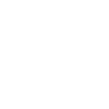
t = 0.00 s
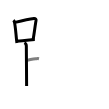
t = 4.50 s
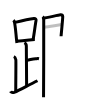
t = 9.25 s
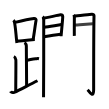
t = 13.75 s
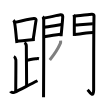
t = 15.50 s
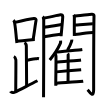
t = 23.00 s

The animated SVG that drew these frames (rendered in a browser with its animation timeline set to each time). Animation: 23 SMIL elements (animate=23); one cycle of 23.00 s.

<svg width="109px" height="109px" viewBox="0 0 px 109px" xmlns="http://www.w3.org/2000/svg" xmlns:xlink="http://www.w3.org/1999/xlink" xml:space="preserve" version="1.1"  baseProfile="full">
<path d="M13.28,20.28c0.37,0.33,0.75,0.6,0.91,1.01c1.28,3.26,1.85,15.85,2.73,21.7" style="fill:none;stroke:black;stroke-width:3;opacity:0">
  <animate attributeType="CSS" attributeName="opacity" from="0" to="1" begin="0s" dur="1s" repeatCount="0" fill="freeze" />
</path>
<path d="M15.11,22.41c7.83-1.93,15-3.45,18.88-3.92c1.42-0.17,2.27,1.02,2.06,2.04c-0.93,4.67-1.92,14.19-3.07,19.53" style="fill:none;stroke:black;stroke-width:3;opacity:0">
  <animate attributeType="CSS" attributeName="opacity" from="0" to="1" begin="1s" dur="1s" repeatCount="0" fill="freeze" />
</path>
<path d="M17.56,41.09c5.09-0.48,10.15-0.87,17.14-1.62" style="fill:none;stroke:black;stroke-width:3;opacity:0">
  <animate attributeType="CSS" attributeName="opacity" from="0" to="1" begin="2s" dur="1s" repeatCount="0" fill="freeze" />
</path>
<path d="M24.37,42.74c1.09,0.5,1.96,2.23,1.96,3.25c0,5.51,0.28,30.01,0.28,40" style="fill:none;stroke:black;stroke-width:3;opacity:0">
  <animate attributeType="CSS" attributeName="opacity" from="0" to="1" begin="3s" dur="1s" repeatCount="0" fill="freeze" />
</path>
<path d="M26.88,60.24c3.37-0.49,5.37-1.24,8.85-1.5c1.74-0.13,2.18-0.25,3.26,0" style="fill:none;stroke:black;stroke-width:3;opacity:0">
  <animate attributeType="CSS" attributeName="opacity" from="0" to="1" begin="4s" dur="1s" repeatCount="0" fill="freeze" />
</path>
<path d="M13.87,56.49c1.09,0.5,1.74,2.25,1.96,3.25c0.22,1-0.08,20.01-0.08,31.76" style="fill:none;stroke:black;stroke-width:3;opacity:0">
  <animate attributeType="CSS" attributeName="opacity" from="0" to="1" begin="5s" dur="1s" repeatCount="0" fill="freeze" />
</path>
<path d="M10.5,91.36c0.32,0.65,2.67,1.5,3.45,1.13c7.64-3.63,15.12-7.68,23.55-11.75" style="fill:none;stroke:black;stroke-width:3;opacity:0">
  <animate attributeType="CSS" attributeName="opacity" from="0" to="1" begin="6s" dur="1s" repeatCount="0" fill="freeze" />
</path>
<path d="M42.64,16.66c0.55,0.45,0.97,2.38,1.08,3.27c0.11,0.89-0.07,71.78-0.18,77.34" style="fill:none;stroke:black;stroke-width:3;opacity:0">
  <animate attributeType="CSS" attributeName="opacity" from="0" to="1" begin="7s" dur="1s" repeatCount="0" fill="freeze" />
</path>
<path d="M43.88,18.12c1.85-0.1,14.98-3.13,16.66-3.25c1.4-0.1,2.13,0.9,2.2,1.69c0.1,1.21-1.67,19.06-1.67,19.65" style="fill:none;stroke:black;stroke-width:3;opacity:0">
  <animate attributeType="CSS" attributeName="opacity" from="0" to="1" begin="8s" dur="1s" repeatCount="0" fill="freeze" />
</path>
<path d="M44.2,27.28c4.53-0.58,12.97-2.09,17.33-2.72" style="fill:none;stroke:black;stroke-width:3;opacity:0">
  <animate attributeType="CSS" attributeName="opacity" from="0" to="1" begin="9s" dur="1s" repeatCount="0" fill="freeze" />
</path>
<path d="M43.88,36.74c6.14-1.14,11.28-2,16.71-2.52" style="fill:none;stroke:black;stroke-width:3;opacity:0">
  <animate attributeType="CSS" attributeName="opacity" from="0" to="1" begin="10s" dur="1s" repeatCount="0" fill="freeze" />
</path>
<path d="M73.73,14.8c0.32,0.53,0.63,1.65,0.63,2.36c0,0.7-0.11,18,0,18.7" style="fill:none;stroke:black;stroke-width:3;opacity:0">
  <animate attributeType="CSS" attributeName="opacity" from="0" to="1" begin="11s" dur="1s" repeatCount="0" fill="freeze" />
</path>
<path d="M74.43,16.23c1.79-0.09,15.82-1.88,17.45-1.99c1.36-0.09,2.14,0.96,2.13,1.49c-0.35,16.2-0.35,62-0.35,73.75c0,10.01-5,1.29-6.04,0.22" style="fill:none;stroke:black;stroke-width:3;opacity:0">
  <animate attributeType="CSS" attributeName="opacity" from="0" to="1" begin="12s" dur="1s" repeatCount="0" fill="freeze" />
</path>
<path d="M74.25,24.95c2.42,0,15.87-1.16,18.61-1.16" style="fill:none;stroke:black;stroke-width:3;opacity:0">
  <animate attributeType="CSS" attributeName="opacity" from="0" to="1" begin="13s" dur="1s" repeatCount="0" fill="freeze" />
</path>
<path d="M74.39,34.44c3.58,0,14.08-1.98,18.71-1.98" style="fill:none;stroke:black;stroke-width:3;opacity:0">
  <animate attributeType="CSS" attributeName="opacity" from="0" to="1" begin="14s" dur="1s" repeatCount="0" fill="freeze" />
</path>
<path d="M60.61,40.57c0.11,0.97-0.03,2.25-0.39,3.08c-2.29,5.32-5.19,9.82-10.44,16.3" style="fill:none;stroke:black;stroke-width:3;opacity:0">
  <animate attributeType="CSS" attributeName="opacity" from="0" to="1" begin="15s" dur="1s" repeatCount="0" fill="freeze" />
</path>
<path d="M55.14,53.68c0.44,0.5,0.78,1.59,0.81,2.36c0.26,6.86-0.36,26.12-0.14,29.69" style="fill:none;stroke:black;stroke-width:3;opacity:0">
  <animate attributeType="CSS" attributeName="opacity" from="0" to="1" begin="16s" dur="1s" repeatCount="0" fill="freeze" />
</path>
<path d="M71.76,39.65c0.04,0.55-0.01,1.26-0.16,1.73c-0.9,2.99-2.05,5.3-4.12,8.94" style="fill:none;stroke:black;stroke-width:3;opacity:0">
  <animate attributeType="CSS" attributeName="opacity" from="0" to="1" begin="17s" dur="1s" repeatCount="0" fill="freeze" />
</path>
<path d="M55.33,52.33c5.15-0.65,24.76-2.53,26.97-2.88" style="fill:none;stroke:black;stroke-width:3;opacity:0">
  <animate attributeType="CSS" attributeName="opacity" from="0" to="1" begin="18s" dur="1s" repeatCount="0" fill="freeze" />
</path>
<path d="M67.69,53.51c0.25,0.25,0.45,0.6,0.45,1.04c0,4.45,0.03,20.38-0.12,27.38" style="fill:none;stroke:black;stroke-width:3;opacity:0">
  <animate attributeType="CSS" attributeName="opacity" from="0" to="1" begin="19s" dur="1s" repeatCount="0" fill="freeze" />
</path>
<path d="M56.02,62.27c4.86-0.53,22.93-2.09,25.02-2.38" style="fill:none;stroke:black;stroke-width:3;opacity:0">
  <animate attributeType="CSS" attributeName="opacity" from="0" to="1" begin="20s" dur="1s" repeatCount="0" fill="freeze" />
</path>
<path d="M56.43,71.88c5.13-0.45,22.53-1.94,24.73-2.18" style="fill:none;stroke:black;stroke-width:3;opacity:0">
  <animate attributeType="CSS" attributeName="opacity" from="0" to="1" begin="21s" dur="1s" repeatCount="0" fill="freeze" />
</path>
<path d="M55.93,83.42c5.15-0.64,25.08-1.88,27.29-2.23" style="fill:none;stroke:black;stroke-width:3;opacity:0">
  <animate attributeType="CSS" attributeName="opacity" from="0" to="1" begin="22s" dur="1s" repeatCount="0" fill="freeze" />
</path>
</svg>
